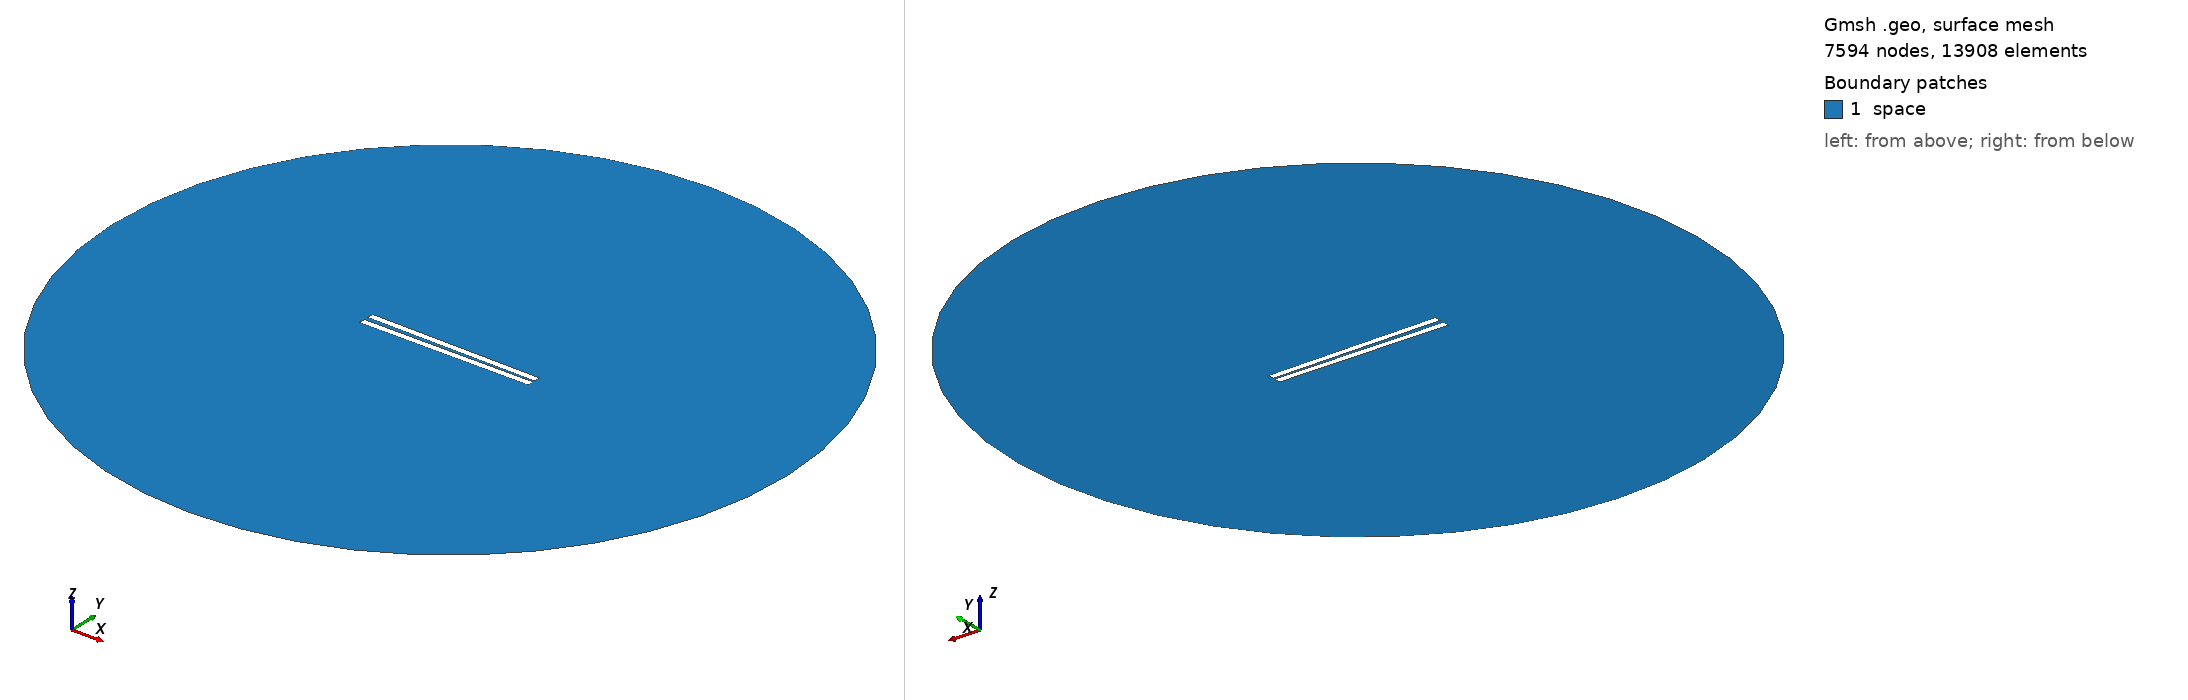

Gmsh geometry script, surface-meshed: 7594 nodes, 13908 surface elements. Boundary patches (legend numbers): 1 space. Left view from above one corner, right view from below the opposite corner. Legend entries are the model's physical surfaces. The drawing asked Gmsh for element sizes between 1% and 20% of the model's largest extent; the script's own settings can give other sizes.

=== 39.geo (drawn) ===
// Set the geometry kernel
SetFactory("OpenCASCADE");

//---------------------------------------
// Rectangles
//---------------------------------------

// Rectangle 1 (top)
Point(1) = {-49.9, 0.9166666666666666, 0, 1.0};
Point(2) = {49.9, 0.9166666666666666, 0, 1.0};
Point(3) = {49.9, 4.716666666666667, 0, 1.0};
Point(4) = {-49.9, 4.716666666666667, 0, 1.0};

Line(1) = {1, 2};
Line(2) = {2, 3};
Line(3) = {3, 4};
Line(4) = {4, 1};

Line Loop(1) = {1, 2, 3, 4};
Plane Surface(1) = {1};

Rotate { {0, 0, 1}, {0,  0.9166666666666666,  0}, -0.014 } {
  Surface{1};
}

// Rectangle 2 (bottom)
Point(5) = {-49.9, -0.9166666666666666, 0, 1.0};
Point(6) = {49.9, -0.9166666666666666, 0, 1.0};
Point(7) = {49.9, -4.716666666666667, 0, 1.0};
Point(8) = {-49.9, -4.716666666666667, 0, 1.0};

Line(5) = {5, 6};
Line(6) = {6, 7};
Line(7) = {7, 8};
Line(8) = {8, 5};

Line Loop(2) = {5, 6, 7, 8};
Plane Surface(2) = {2}; 


//---------------------------------------
// Circle
//---------------------------------------

// Define points
Point(9) = {0, 0, 0};        // Center
Point(10) = {200, 0, 0};     // Start point
Point(11) = {0, 200, 0};     // 90 degrees
Point(12) = {-200, 0, 0};    // 180 degrees
Point(13) = {0, -200, 0};    // 270 degrees

// Define circle arcs (each needs start, center, end)
Circle(9) = {10, 9, 11};
Circle(10) = {11, 9, 12};
Circle(11) = {12, 9, 13};
Circle(12) = {13, 9, 10};

// Define curve loop and surface if needed
Curve Loop(3) = {9, 10, 11, 12};
Surface(3) = {3};

//---------------------------------------
// Define Physical Groups
//---------------------------------------                

//--- Physical Curves
// Physical groups for boundaries
Physical Line("force_segment", 10) = {1};
Physical Line("upper_plate", 11) = {2, 3, 4};
Physical Line("lower_plate", 12) = {5, 6, 7, 8};
Physical Line("boundary", 20) = {9, 10, 11, 12};

// Subtract Rectangles from Circle
BooleanDifference{ Surface{3}; Delete; }{ Surface{1}; Surface{2}; Delete; }
//--- Physical Surfaces
Physical Surface("space", 30) = {3};


//---------------------------------------
// Fine mesh near the plates
//--------------------------------------- 

// Define a distance field for mesh refinement
Field[1] = Distance;
Field[1].CurvesList = {1, 2, 3, 4, 5, 6, 7, 8};  // Rectangle curves
Field[1].NumPointsPerCurve = 200;

c = 0.3;
// Define threshold field to control mesh size based on distance to attractor
Field[2] = Threshold;
Field[2].IField = 1;
Field[2].LcMin = c; // Minimum element size near the attractor
Field[2].LcMax = 100*c;  // Maximum element size away from the attractor
Field[2].DistMin = 0.01;
Field[2].DistMax = 40;

Background Field = 2;

//---------------------------------------
// 6. Generate the Mesh
//---------------------------------------
Mesh 2;  // 2D mesh generation
